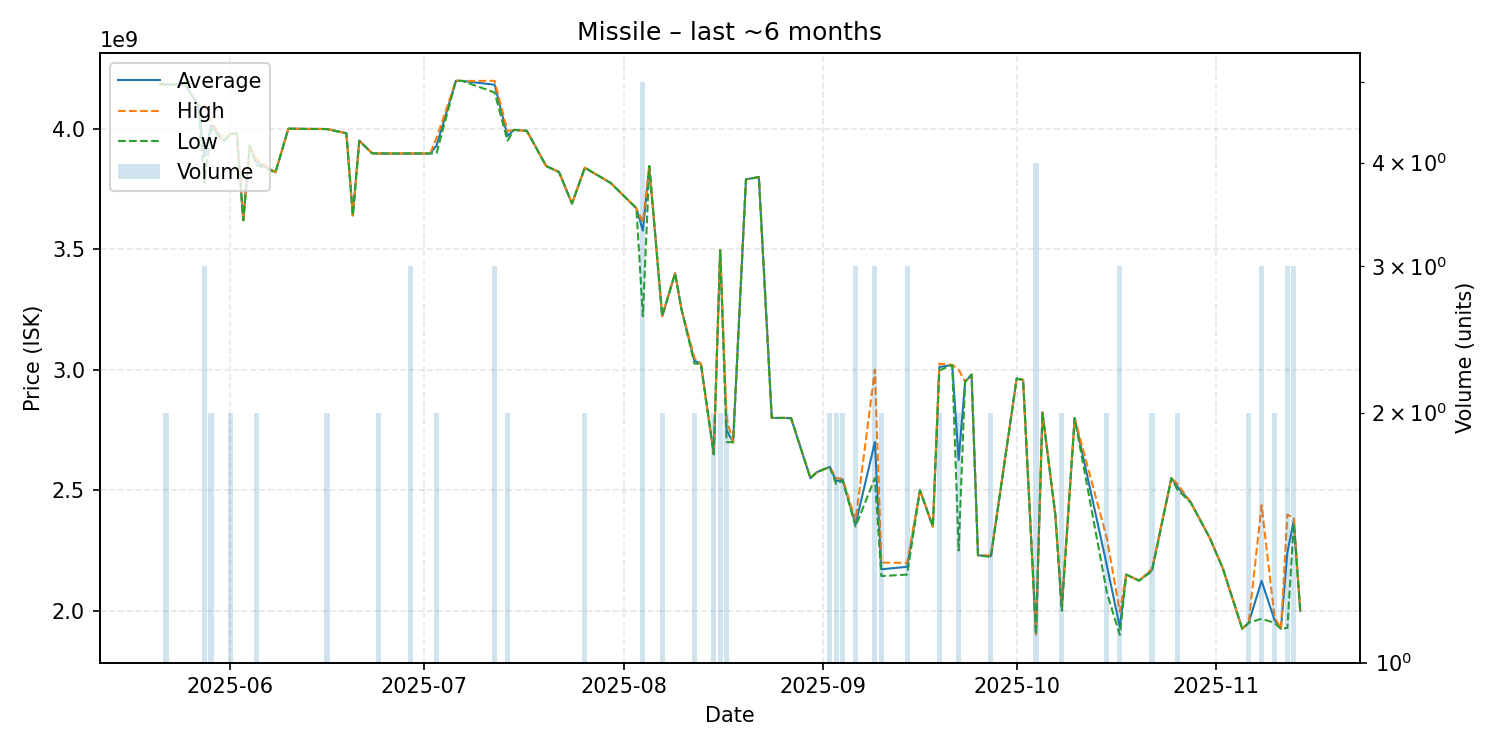

Values plotted in this chart, from the file beside it:
date, average, highest, lowest, order_count, volume
2025-05-21, 4184000000, 4184000000, 4184000000, 1, 1
2025-05-22, 4184000000, 4184000000, 4184000000, 2, 2
2025-05-25, 4181000000, 4181000000, 4181000000, 1, 1
2025-05-27, 4098000000, 4098000000, 4098000000, 1, 1
2025-05-28, 3883333333, 4098000000, 3776000000, 3, 3
2025-05-29, 4014000000, 4028000000, 4000000000, 2, 2
2025-05-31, 3950000000, 3950000000, 3950000000, 1, 1
2025-06-01, 3978000000, 3980000000, 3976000000, 2, 2
2025-06-02, 3981000000, 3981000000, 3981000000, 1, 1
2025-06-03, 3620000000, 3620000000, 3620000000, 1, 1
2025-06-04, 3930000000, 3930000000, 3930000000, 1, 1
2025-06-05, 3862500000, 3875000000, 3850000000, 2, 2
2025-06-08, 3819000000, 3819000000, 3819000000, 1, 1
2025-06-10, 4000000000, 4000000000, 4000000000, 1, 1
2025-06-13, 3999000000, 3999000000, 3999000000, 1, 1
2025-06-14, 3999000000, 3999000000, 3999000000, 1, 1
2025-06-16, 3998500000, 3999000000, 3998000000, 2, 2
2025-06-19, 3981000000, 3981000000, 3981000000, 1, 1
2025-06-20, 3640000000, 3640000000, 3640000000, 1, 1
2025-06-21, 3950000000, 3950000000, 3950000000, 1, 1
2025-06-23, 3898000000, 3898000000, 3898000000, 1, 1
2025-06-24, 3897000000, 3897000000, 3897000000, 2, 2
2025-06-26, 3897000000, 3897000000, 3897000000, 1, 1
2025-06-29, 3897000000, 3897000000, 3897000000, 3, 3
2025-07-02, 3897000000, 3897000000, 3897000000, 1, 1
2025-07-03, 3930500000, 3962000000, 3899000000, 2, 2
2025-07-06, 4199000000, 4199000000, 4199000000, 1, 1
2025-07-07, 4198000000, 4198000000, 4198000000, 1, 1
2025-07-12, 4182333333, 4198500000, 4150000000, 3, 3
2025-07-14, 3970000000, 3990000000, 3950000000, 2, 2
2025-07-15, 3995000000, 3995000000, 3995000000, 1, 1
2025-07-17, 3991000000, 3991000000, 3991000000, 1, 1
2025-07-20, 3845000000, 3845000000, 3845000000, 1, 1
2025-07-22, 3820000000, 3820000000, 3820000000, 1, 1
2025-07-24, 3689000000, 3689000000, 3689000000, 1, 1
2025-07-26, 3838000000, 3838000000, 3838000000, 2, 2
2025-07-30, 3775000000, 3775000000, 3775000000, 1, 1
2025-08-03, 3670000000, 3670000000, 3670000000, 1, 1
2025-08-04, 3577000000, 3611500000, 3222000000, 5, 5
2025-08-05, 3845000000, 3845000000, 3845000000, 1, 1
2025-08-07, 3222000000, 3222000000, 3222000000, 2, 2
2025-08-09, 3400000000, 3400000000, 3400000000, 1, 1
2025-08-10, 3250000000, 3250000000, 3250000000, 1, 1
2025-08-12, 3037500000, 3050000000, 3025000000, 2, 2
2025-08-13, 3025000000, 3025000000, 3025000000, 1, 1
2025-08-15, 2649500000, 2650000000, 2649000000, 2, 2
2025-08-16, 3496500000, 3497000000, 3496000000, 2, 2
2025-08-17, 2749000000, 2798000000, 2700000000, 2, 2
2025-08-18, 2699000000, 2699000000, 2699000000, 1, 1
2025-08-20, 3790000000, 3790000000, 3790000000, 1, 1
2025-08-22, 3799000000, 3799000000, 3799000000, 1, 1
2025-08-24, 2800000000, 2800000000, 2800000000, 1, 1
2025-08-26, 2800000000, 2800000000, 2800000000, 1, 1
2025-08-27, 2799000000, 2799000000, 2799000000, 1, 1
2025-08-30, 2550000000, 2550000000, 2550000000, 1, 1
2025-08-31, 2575000000, 2575000000, 2575000000, 1, 1
2025-09-02, 2597000000, 2597000000, 2597000000, 2, 2
2025-09-03, 2537500000, 2550000000, 2525000000, 2, 2
2025-09-04, 2544000000, 2548000000, 2540000000, 2, 2
2025-09-06, 2358000000, 2375000000, 2349500000, 3, 3
... 37 more rows
